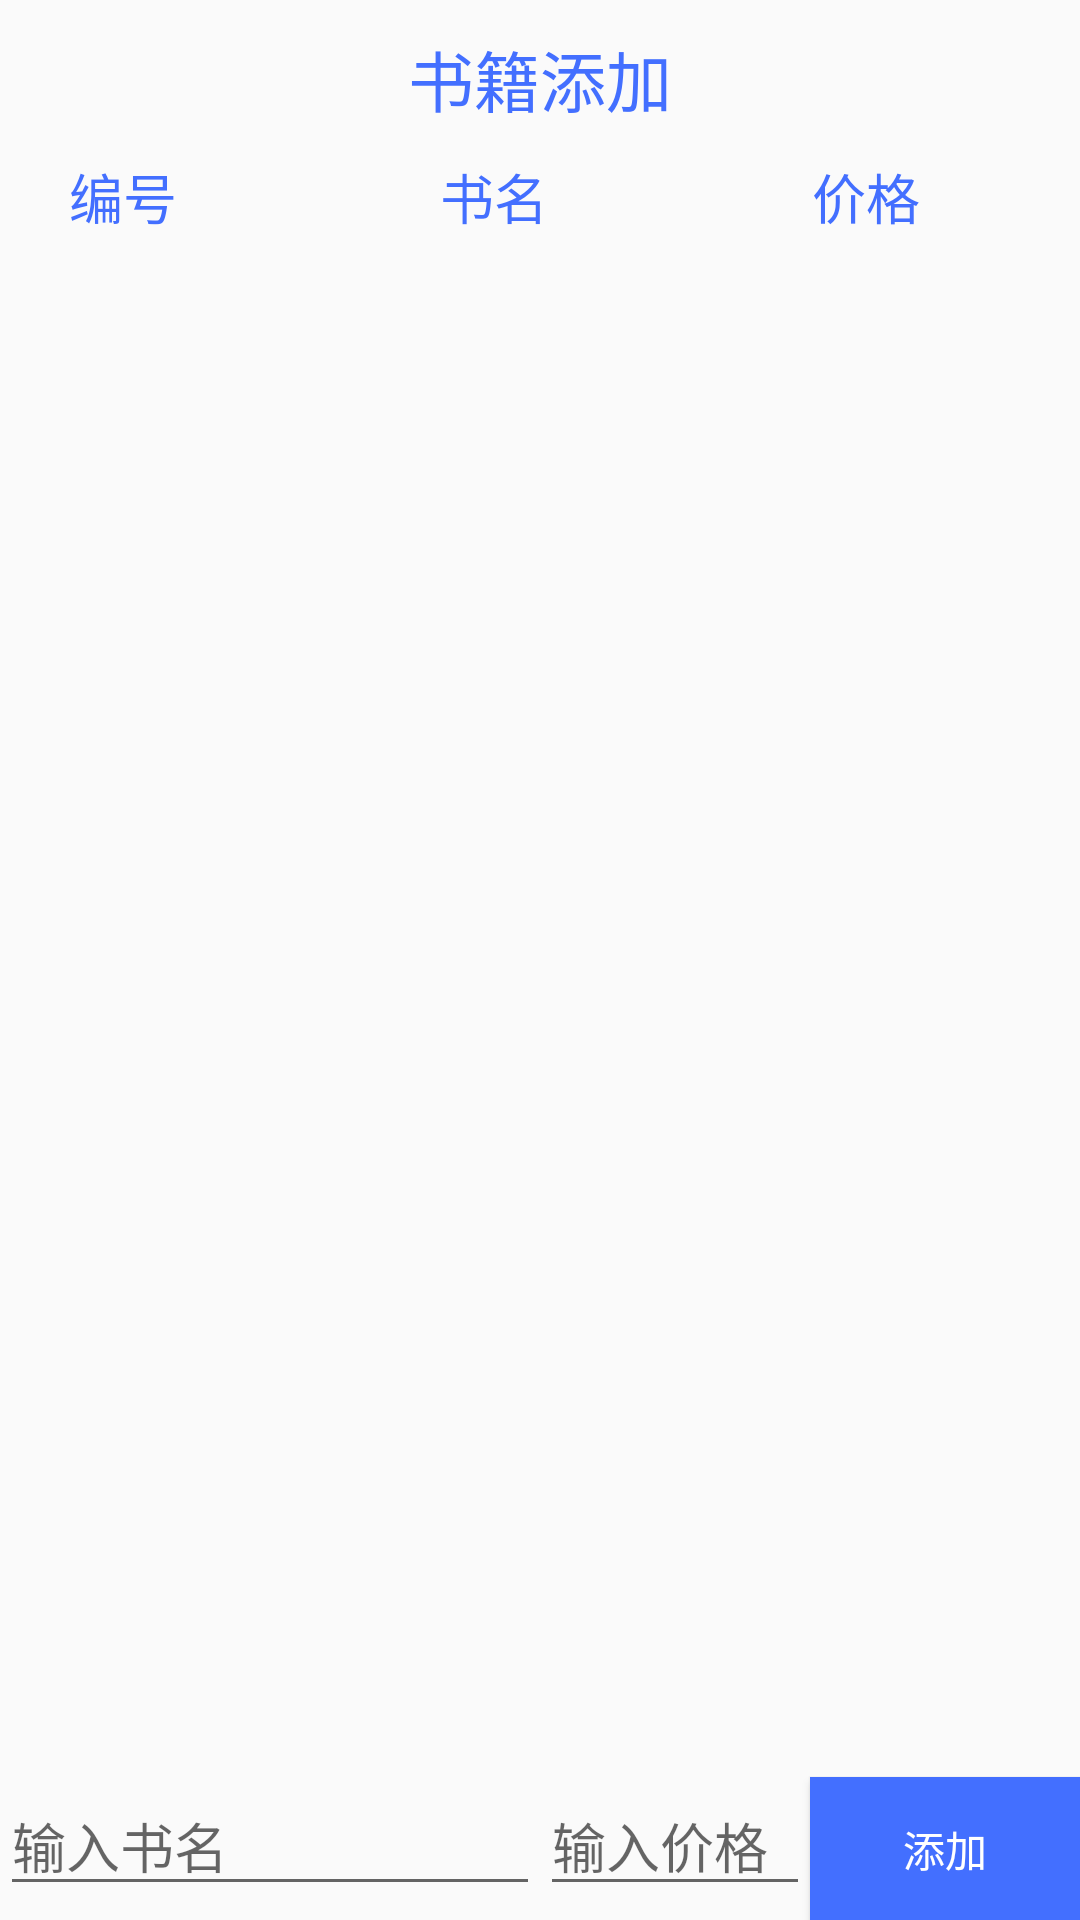

Write the Android layout XML for this screen, with the resource values it uses.
<!-- AndroidManifest.xml: application theme AppTheme -->
<!-- res/layout/activity_main.xml -->
<?xml version="1.0" encoding="utf-8"?>
<LinearLayout xmlns:android="http://schemas.android.com/apk/res/android"
    xmlns:tools="http://schemas.android.com/tools"
    android:layout_width="match_parent"
    android:layout_height="match_parent"

    android:orientation="vertical"
    tools:context="com.changzheng.sqlitetest.MainActivity">

    <TextView
        android:layout_width="wrap_content"
        android:layout_height="wrap_content"
        android:text="书籍添加"
        android:textSize="22sp"
        android:layout_gravity="center"
        android:textColor="#436fff"
        android:layout_marginTop="10dp"/>

    <LinearLayout
        android:layout_width="match_parent"
        android:layout_height="wrap_content"
        android:layout_marginTop="10dp"
        android:orientation="horizontal">

        <TextView
            style="@style/Mytitle"
            android:layout_weight="1"
            android:text="编号"
            />

        <TextView
            style="@style/Mytitle"
            android:layout_weight="2"
            android:text="书名"
            />

        <TextView
            style="@style/Mytitle"
            android:layout_weight="1"
            android:text="价格"
            />

        <ImageView
            android:layout_width="30dp"
            android:layout_height="30dp"
            android:src="@drawable/ic_del_dark"
            android:visibility="invisible"/>
    </LinearLayout>

    <ListView
        android:layout_width="match_parent"
        android:layout_height="0dp"
        android:layout_weight="1"
        android:id="@android:id/list"
        android:divider="#435fff"
        android:dividerHeight="2dp">

    </ListView>

    <LinearLayout
        android:layout_width="match_parent"
        android:layout_height="wrap_content">
        <EditText
            android:id="@+id/name_et"
            android:layout_width="0dp"
            android:layout_height="wrap_content"
            android:hint="输入书名"
            android:layout_weight="2"/>

        <EditText
            android:id="@+id/price"
            android:layout_width="0dp"
            android:layout_height="wrap_content"
            android:inputType="number"
            android:hint="输入价格"
            android:layout_weight="1"/>

        <Button
            android:layout_width="0dp"
            android:layout_height="wrap_content"
            android:layout_weight="1"
            android:background="#436fff"
            android:textColor="#fff"
            android:text="添加"
            android:onClick="add"/>

    </LinearLayout>
</LinearLayout>
<!-- resources referenced by this layout -->
<resources>
  <style name="Mytitle">
          <item name="android:layout_width">0dp</item>
          <item name="android:layout_height">wrap_content</item>
          <item name="android:textSize">18sp</item>
          <item name="android:gravity">center</item>
          <item name="android:textColor">#436fff</item>
      </style>
  <style name="AppTheme" parent="Theme.AppCompat.Light.DarkActionBar">
          
          <item name="colorPrimary">@color/colorPrimary</item>
          <item name="colorPrimaryDark">@color/colorPrimaryDark</item>
          <item name="colorAccent">@color/colorAccent</item>
      </style>
  <!-- not gathered from this repository: default colours our renderer supplied (Android Studio template values) -->
  <color name="colorPrimary">#FF6200EE</color>
  <color name="colorPrimaryDark">#FF3700B3</color>
  <color name="colorAccent">#FF03DAC5</color>
</resources>
